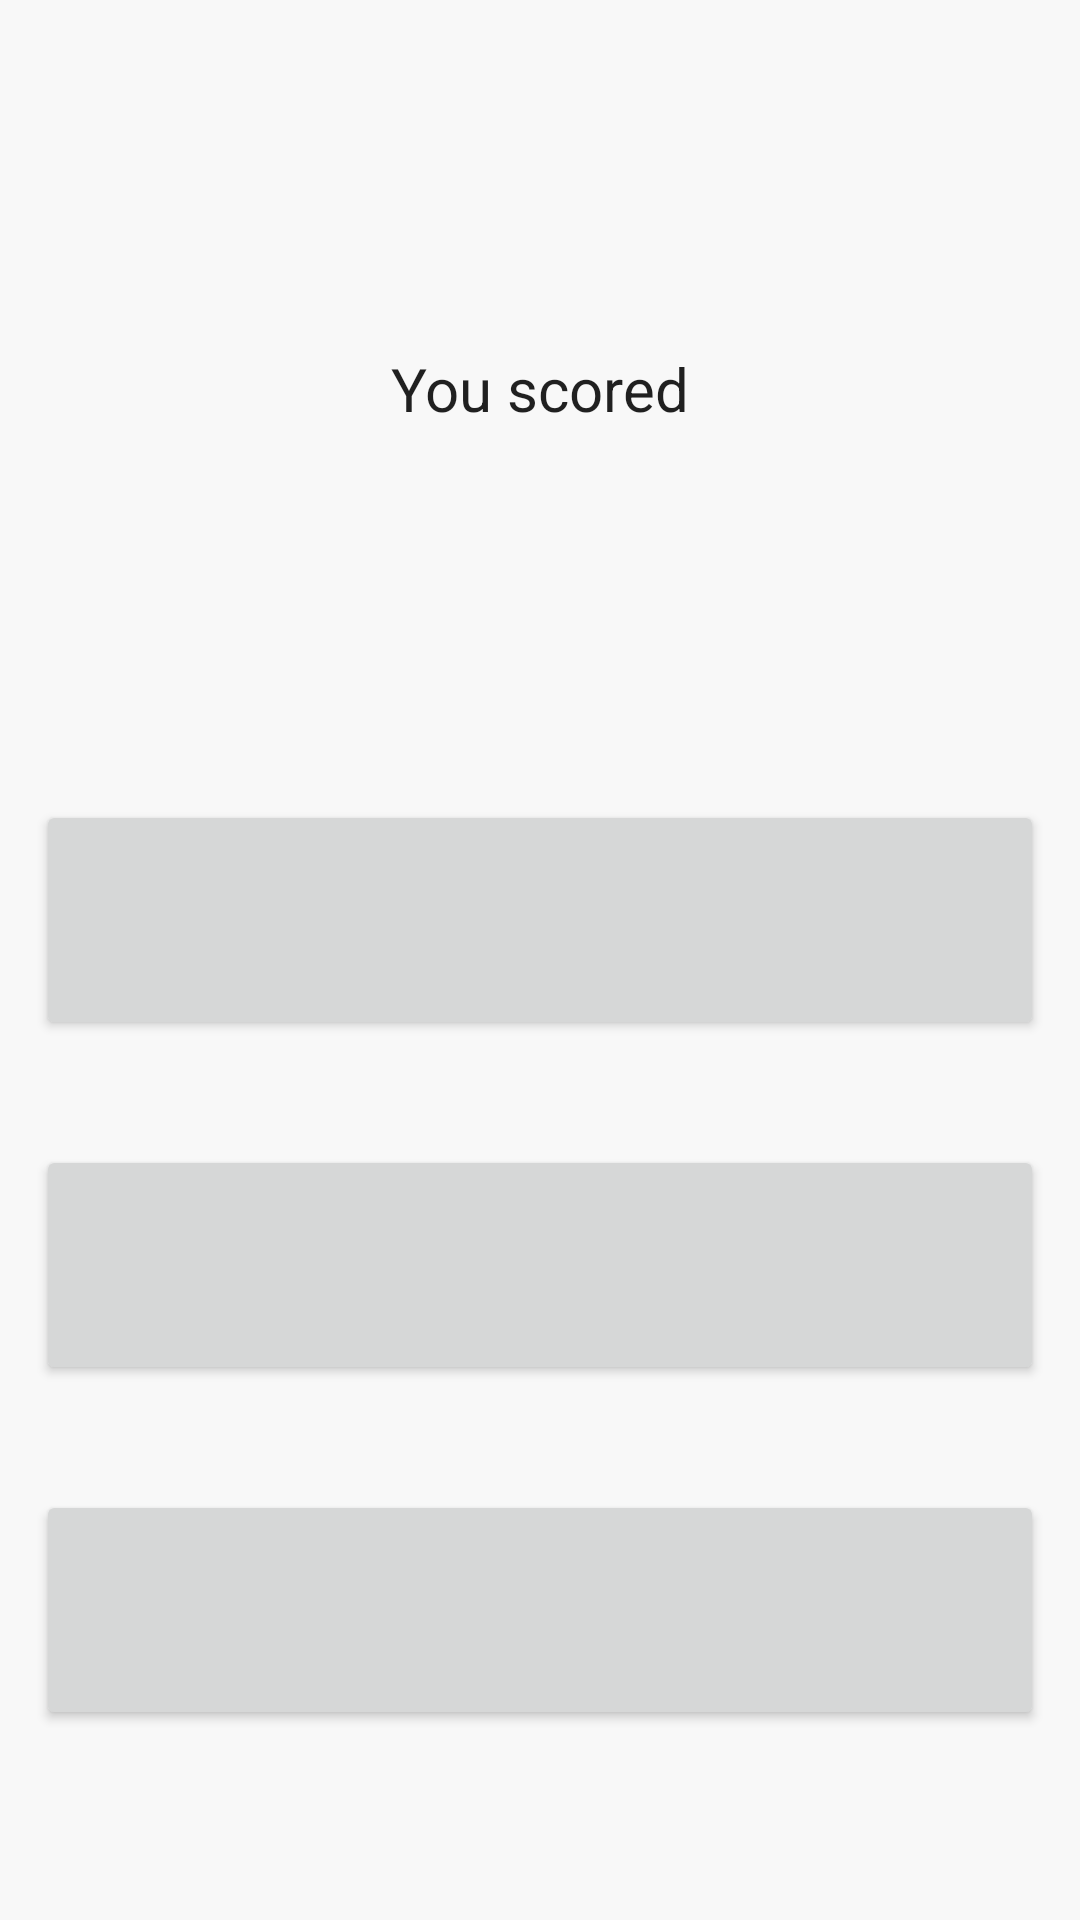

The Android layout XML behind this screen, and the referenced resources:
<!-- AndroidManifest.xml: application theme Theme.WhoSings -->
<!-- res/layout/fragment_question.xml -->
<?xml version="1.0" encoding="utf-8"?>
<androidx.constraintlayout.widget.ConstraintLayout xmlns:android="http://schemas.android.com/apk/res/android"
    xmlns:app="http://schemas.android.com/apk/res-auto"
    xmlns:tools="http://schemas.android.com/tools"
    android:layout_width="match_parent"
    android:layout_height="match_parent"
    android:background="@color/lightGray"
    android:padding="12dp"
    tools:context=".presentation.fragment.HomeFragment">

    <TextView
        android:id="@+id/countdownValueTextView"
        android:layout_width="wrap_content"
        android:layout_height="wrap_content"
        tools:text="10"
        android:textSize="20sp"
        app:layout_constraintBottom_toBottomOf="@id/circularProgressIndicator"
        app:layout_constraintLeft_toLeftOf="@id/circularProgressIndicator"
        app:layout_constraintRight_toRightOf="@id/circularProgressIndicator"
        app:layout_constraintTop_toTopOf="@id/circularProgressIndicator" />

    <com.google.android.material.progressindicator.CircularProgressIndicator
        android:id="@+id/circularProgressIndicator"
        android:layout_width="230dp"
        android:layout_height="130dp"
        android:layout_marginTop="16dp"
        android:progress="60"
        app:indicatorSize="60dp"
        app:indicatorDirectionCircular="counterclockwise"
        app:layout_constraintEnd_toEndOf="parent"
        app:layout_constraintStart_toStartOf="parent"
        app:layout_constraintTop_toTopOf="parent"
        app:trackThickness="7dp" />

    <TextView
        android:id="@+id/scoreDescriptionTextView"
        android:layout_width="wrap_content"
        android:layout_height="wrap_content"
        android:layout_marginTop="20dp"
        android:text="@string/current_score"
        android:textAppearance="@style/TextAppearance.WhoSings.H2"
        app:layout_constraintEnd_toEndOf="parent"
        app:layout_constraintStart_toStartOf="parent"
        app:layout_constraintTop_toBottomOf="@id/circularProgressIndicator" />

    <TextView
        android:id="@+id/scoreValueTextView"
        android:layout_width="wrap_content"
        android:layout_height="wrap_content"
        tools:text="0"
        android:layout_marginStart="15dp"
        android:textAppearance="@style/TextAppearance.WhoSings.H2"
        app:layout_constraintTop_toTopOf="@id/scoreDescriptionTextView"
        app:layout_constraintBottom_toBottomOf="@id/scoreDescriptionTextView"
        app:layout_constraintStart_toEndOf="@id/scoreDescriptionTextView"
         />

    <TextView
        android:id="@+id/questionCounterTextView"
        android:layout_width="wrap_content"
        android:layout_height="wrap_content"
        tools:text="Question 1 of 20"
        android:layout_marginTop="10dp"
        android:textAppearance="@style/TextAppearance.WhoSings.H2"
        app:layout_constraintTop_toBottomOf="@id/scoreValueTextView"
        app:layout_constraintStart_toStartOf="parent"
        app:layout_constraintEnd_toEndOf="parent"
        />

    <TextView
        android:id="@+id/questionTextView"
        android:layout_width="wrap_content"
        android:layout_height="wrap_content"
        tools:text="Lorem ipsum dolor sit amet, consectetur adipisci elit, sed do eiusmod tempor incidunt ut labore et dolore magna aliqua. Ut enim ad minim veniam?"
        android:textAppearance="@style/TextAppearance.WhoSings.Body1"
        android:layout_marginTop="30dp"
        app:layout_constraintTop_toBottomOf="@id/questionCounterTextView"
        app:layout_constraintStart_toStartOf="parent"
        app:layout_constraintEnd_toEndOf="parent"
        />

    <Button
        android:id="@+id/optionOneButton"
        style="@style/TextAppearance.WhoSings.RoundButton"
        android:layout_width="0dp"
        android:layout_height="80dp"
        android:layout_marginTop="35dp"
        tools:text="Option 1"
        app:layout_constraintStart_toStartOf="parent"
        app:layout_constraintEnd_toEndOf="parent"
        app:layout_constraintTop_toBottomOf="@id/questionTextView" />

    <Button
        android:id="@+id/optionTwoButton"
        style="@style/TextAppearance.WhoSings.RoundButton"
        android:layout_width="0dp"
        android:layout_height="80dp"
        android:layout_marginTop="35dp"
        tools:text="Option 2"
        app:layout_constraintStart_toStartOf="parent"
        app:layout_constraintEnd_toEndOf="parent"
        app:layout_constraintTop_toBottomOf="@id/optionOneButton" />

    <Button
        android:id="@+id/optionThreeButton"
        style="@style/TextAppearance.WhoSings.RoundButton"
        android:layout_width="0dp"
        android:layout_height="80dp"
        android:layout_marginTop="35dp"
        tools:text="Option 3"
        app:layout_constraintStart_toStartOf="parent"
        app:layout_constraintEnd_toEndOf="parent"
        app:layout_constraintTop_toBottomOf="@id/optionTwoButton" />


</androidx.constraintlayout.widget.ConstraintLayout>
<!-- resources referenced by this layout -->
<resources>
  <color name="lightGray">#F8F8F8</color>
  <string name="current_score">You scored</string>
  <style name="TextAppearance.WhoSings.Body1" parent="TextAppearance.MaterialComponents.Body1" />
  <style name="TextAppearance.WhoSings.H2" parent="@style/TextAppearance.WhoSings.H1">
          <item name="android:textSize">@dimen/text_size_h2</item>
      </style>
  <style name="TextAppearance.WhoSings.RoundButton" parent="TextAppearance.MaterialComponents.Button">
          <item name="android:textColor">@color/white</item>
  
      </style>
  <style name="Theme.WhoSings" parent="Theme.MaterialComponents.DayNight.DarkActionBar">
          
          <item name="colorPrimary">@color/purple_500</item>
          <item name="colorPrimaryVariant">@color/purple_700</item>
          <item name="colorOnPrimary">@color/white</item>
          
          <item name="colorSecondary">@color/teal_200</item>
          <item name="colorSecondaryVariant">@color/teal_700</item>
          <item name="colorOnSecondary">@color/black</item>
          
          <item name="android:statusBarColor" tools:targetApi="l">?attr/colorPrimaryVariant</item>
          
      </style>
  <style name="TextAppearance.WhoSings.H1" parent="@style/TextAppearance.MaterialComponents.Headline5">
          <item name="android:textSize">@dimen/text_size_h1</item>
      </style>
  <dimen name="text_size_h2">20sp</dimen>
  <color name="white">#FFFFFFFF</color>
  <color name="purple_500">#FF6200EE</color>
  <color name="purple_700">#FF3700B3</color>
  <color name="teal_200">#FF03DAC5</color>
  <color name="teal_700">#FF018786</color>
  <color name="black">#FF000000</color>
  <dimen name="text_size_h1">22sp</dimen>
</resources>
